Photos from the image-classification dataset "UseSteeringWheel-ImageProcessing-DeepLearning-HandGesture" in the GitHub repository bilge97/UseSteeringWheel-ImageProcessing-DeepLearning-HandGesture. Its 3 classes are: left, right, stop.

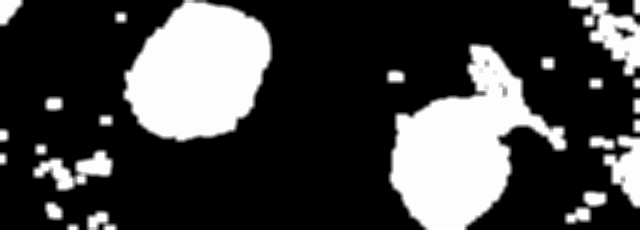
Label: left

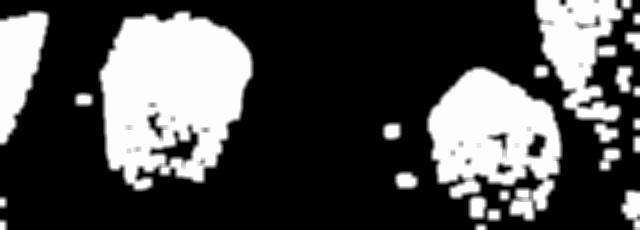
Label: left

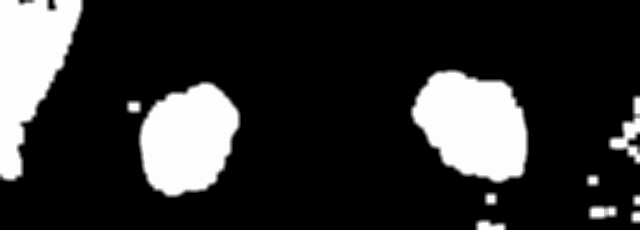
Label: right

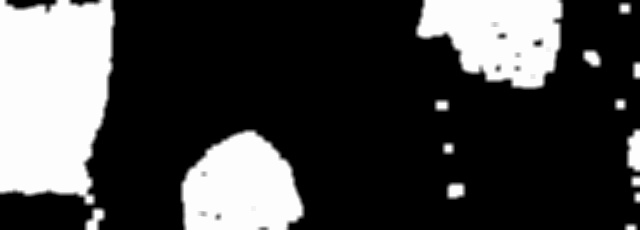
Label: right

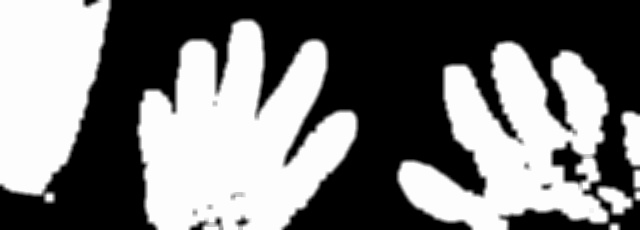
Label: stop

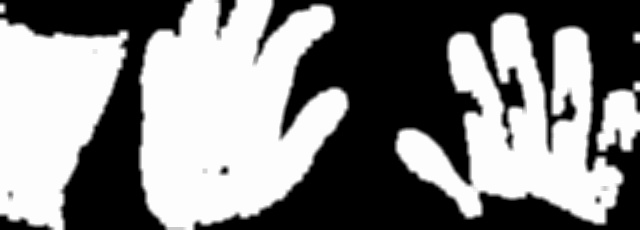
Label: stop
